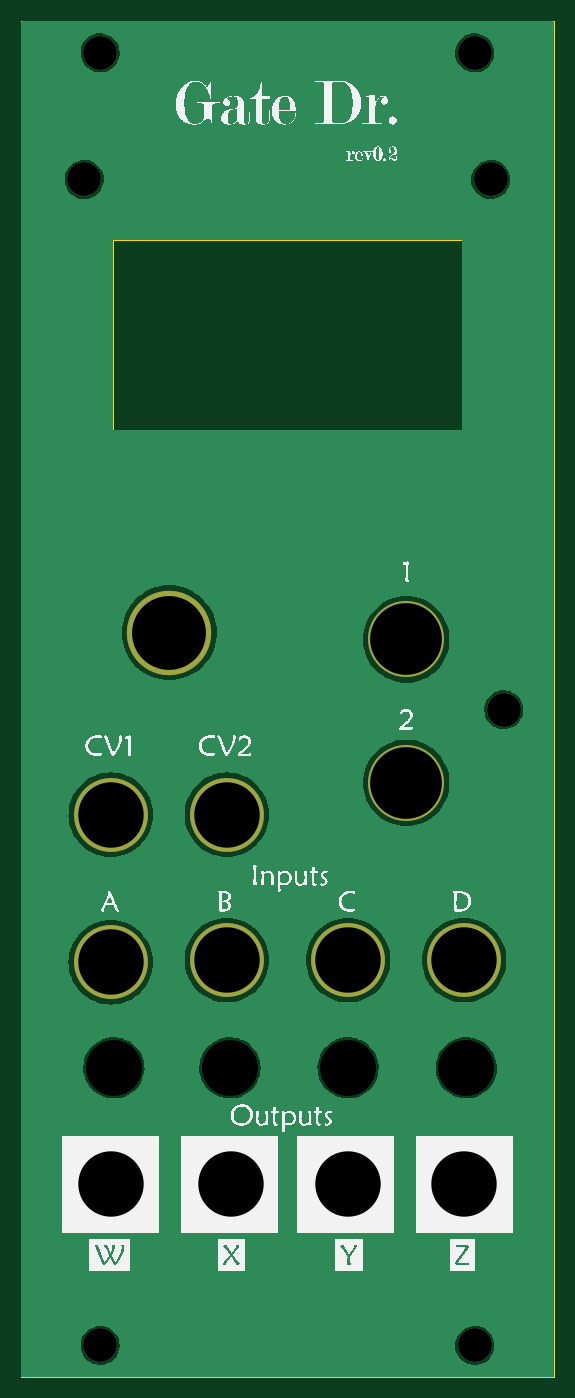
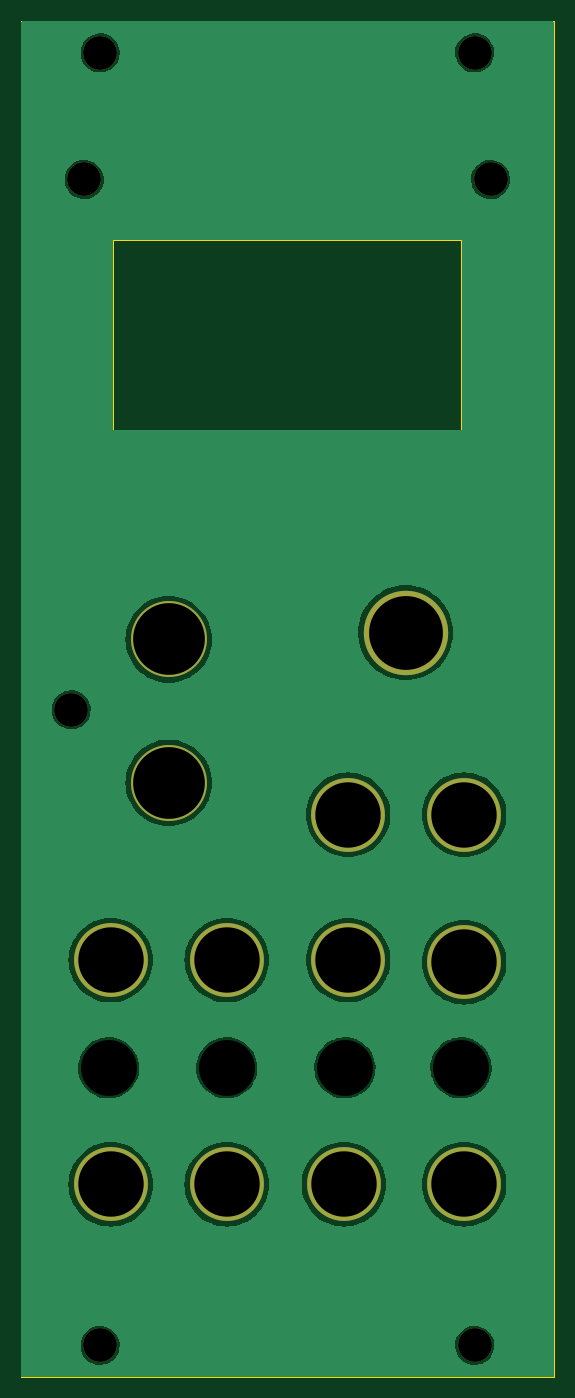
Circuit board: 11 layer files. Board 50.5 x 128.5 mm.
- bottom_copper: gateDr_panel-B_Cu.gbr (81417 bytes)
- bottom_mask: gateDr_panel-B_Mask.gbr (1976 bytes)
- paste: gateDr_panel-B_Paste.gbr (455 bytes)
- bottom_silk: gateDr_panel-B_Silkscreen.gbr (456 bytes)
- outline: gateDr_panel-Edge_Cuts.gbr (729 bytes)
- top_copper: gateDr_panel-F_Cu.gbr (81417 bytes)
- top_mask: gateDr_panel-F_Mask.gbr (1976 bytes)
- paste: gateDr_panel-F_Paste.gbr (455 bytes)
- top_silk: gateDr_panel-F_Silkscreen.gbr (309553 bytes)
- drill: gateDr_panel-NPTH.drl (541 bytes)
- drill: gateDr_panel-PTH.drl (623 bytes)

=== bottom_copper: gateDr_panel-B_Cu.gbr (81417 bytes, source omitted) ===
=== bottom_mask: gateDr_panel-B_Mask.gbr ===
%TF.GenerationSoftware,KiCad,Pcbnew,7.0.2*%
%TF.CreationDate,2025-01-10T16:22:39-06:00*%
%TF.ProjectId,gateDr_panel,67617465-4472-45f7-9061-6e656c2e6b69,rev?*%
%TF.SameCoordinates,Original*%
%TF.FileFunction,Soldermask,Bot*%
%TF.FilePolarity,Negative*%
%FSLAX46Y46*%
G04 Gerber Fmt 4.6, Leading zero omitted, Abs format (unit mm)*
G04 Created by KiCad (PCBNEW 7.0.2) date 2025-01-10 16:22:39*
%MOMM*%
%LPD*%
G01*
G04 APERTURE LIST*
%ADD10C,1.524000*%
%ADD11C,3.200000*%
%ADD12C,8.000000*%
%ADD13C,7.000000*%
%ADD14C,7.200000*%
G04 APERTURE END LIST*
D10*
%TO.C,REF\u002A\u002A*%
X69800000Y-149200000D03*
%TD*%
D11*
%TO.C,REF\u002A\u002A*%
X57500000Y-53000000D03*
%TD*%
D10*
%TO.C,REF\u002A\u002A*%
X92200000Y-149200000D03*
%TD*%
D12*
%TO.C,REF\u002A\u002A*%
X64050000Y-107950000D03*
%TD*%
D11*
%TO.C,REF\u002A\u002A*%
X93000000Y-53000000D03*
%TD*%
D10*
%TO.C,REF\u002A\u002A*%
X58800000Y-149200000D03*
%TD*%
D13*
%TO.C,REF\u002A\u002A*%
X58500000Y-139200000D03*
%TD*%
%TO.C,REF\u002A\u002A*%
X92000000Y-139000000D03*
%TD*%
D11*
%TO.C,REF\u002A\u002A*%
X94500000Y-65000000D03*
%TD*%
D14*
%TO.C,REF\u002A\u002A*%
X86500000Y-122200000D03*
%TD*%
D13*
%TO.C,REF\u002A\u002A*%
X81000000Y-139000000D03*
%TD*%
D11*
%TO.C,REF\u002A\u002A*%
X56000000Y-65000000D03*
%TD*%
D13*
%TO.C,REF\u002A\u002A*%
X58500000Y-160250000D03*
%TD*%
%TO.C,REF\u002A\u002A*%
X58500000Y-125200000D03*
%TD*%
D14*
%TO.C,REF\u002A\u002A*%
X86500000Y-108600000D03*
%TD*%
D13*
%TO.C,REF\u002A\u002A*%
X69900000Y-160250000D03*
%TD*%
D11*
%TO.C,REF\u002A\u002A*%
X95750000Y-115250000D03*
%TD*%
D13*
%TO.C,REF\u002A\u002A*%
X92000000Y-160250000D03*
%TD*%
%TO.C,REF\u002A\u002A*%
X69500000Y-125200000D03*
%TD*%
D10*
%TO.C,REF\u002A\u002A*%
X81000000Y-149200000D03*
%TD*%
D13*
%TO.C,REF\u002A\u002A*%
X69500000Y-139000000D03*
%TD*%
D11*
%TO.C,REF\u002A\u002A*%
X57500000Y-175500000D03*
%TD*%
D13*
%TO.C,REF\u002A\u002A*%
X81000000Y-160250000D03*
%TD*%
D11*
%TO.C,REF\u002A\u002A*%
X93000000Y-175500000D03*
%TD*%
M02*

=== paste: gateDr_panel-B_Paste.gbr ===
%TF.GenerationSoftware,KiCad,Pcbnew,7.0.2*%
%TF.CreationDate,2025-01-10T16:22:39-06:00*%
%TF.ProjectId,gateDr_panel,67617465-4472-45f7-9061-6e656c2e6b69,rev?*%
%TF.SameCoordinates,Original*%
%TF.FileFunction,Paste,Bot*%
%TF.FilePolarity,Positive*%
%FSLAX46Y46*%
G04 Gerber Fmt 4.6, Leading zero omitted, Abs format (unit mm)*
G04 Created by KiCad (PCBNEW 7.0.2) date 2025-01-10 16:22:39*
%MOMM*%
%LPD*%
G01*
G04 APERTURE LIST*
G04 APERTURE END LIST*
M02*

=== bottom_silk: gateDr_panel-B_Silkscreen.gbr ===
%TF.GenerationSoftware,KiCad,Pcbnew,7.0.2*%
%TF.CreationDate,2025-01-10T16:22:39-06:00*%
%TF.ProjectId,gateDr_panel,67617465-4472-45f7-9061-6e656c2e6b69,rev?*%
%TF.SameCoordinates,Original*%
%TF.FileFunction,Legend,Bot*%
%TF.FilePolarity,Positive*%
%FSLAX46Y46*%
G04 Gerber Fmt 4.6, Leading zero omitted, Abs format (unit mm)*
G04 Created by KiCad (PCBNEW 7.0.2) date 2025-01-10 16:22:39*
%MOMM*%
%LPD*%
G01*
G04 APERTURE LIST*
G04 APERTURE END LIST*
M02*

=== outline: gateDr_panel-Edge_Cuts.gbr ===
%TF.GenerationSoftware,KiCad,Pcbnew,7.0.2*%
%TF.CreationDate,2025-01-10T16:22:39-06:00*%
%TF.ProjectId,gateDr_panel,67617465-4472-45f7-9061-6e656c2e6b69,rev?*%
%TF.SameCoordinates,Original*%
%TF.FileFunction,Profile,NP*%
%FSLAX46Y46*%
G04 Gerber Fmt 4.6, Leading zero omitted, Abs format (unit mm)*
G04 Created by KiCad (PCBNEW 7.0.2) date 2025-01-10 16:22:39*
%MOMM*%
%LPD*%
G01*
G04 APERTURE LIST*
%TA.AperFunction,Profile*%
%ADD10C,0.100000*%
%TD*%
G04 APERTURE END LIST*
D10*
X50000000Y-50000000D02*
X100500000Y-50000000D01*
X100500000Y-178500000D01*
X50000000Y-178500000D01*
X50000000Y-50000000D01*
X58750000Y-70750000D02*
X91750000Y-70750000D01*
X91750000Y-88750000D01*
X58750000Y-88750000D01*
X58750000Y-70750000D01*
M02*

=== top_copper: gateDr_panel-F_Cu.gbr (81417 bytes, source omitted) ===
=== top_mask: gateDr_panel-F_Mask.gbr ===
%TF.GenerationSoftware,KiCad,Pcbnew,7.0.2*%
%TF.CreationDate,2025-01-10T16:22:39-06:00*%
%TF.ProjectId,gateDr_panel,67617465-4472-45f7-9061-6e656c2e6b69,rev?*%
%TF.SameCoordinates,Original*%
%TF.FileFunction,Soldermask,Top*%
%TF.FilePolarity,Negative*%
%FSLAX46Y46*%
G04 Gerber Fmt 4.6, Leading zero omitted, Abs format (unit mm)*
G04 Created by KiCad (PCBNEW 7.0.2) date 2025-01-10 16:22:39*
%MOMM*%
%LPD*%
G01*
G04 APERTURE LIST*
%ADD10C,1.524000*%
%ADD11C,3.200000*%
%ADD12C,8.000000*%
%ADD13C,7.000000*%
%ADD14C,7.200000*%
G04 APERTURE END LIST*
D10*
%TO.C,REF\u002A\u002A*%
X69800000Y-149200000D03*
%TD*%
D11*
%TO.C,REF\u002A\u002A*%
X57500000Y-53000000D03*
%TD*%
D10*
%TO.C,REF\u002A\u002A*%
X92200000Y-149200000D03*
%TD*%
D12*
%TO.C,REF\u002A\u002A*%
X64050000Y-107950000D03*
%TD*%
D11*
%TO.C,REF\u002A\u002A*%
X93000000Y-53000000D03*
%TD*%
D10*
%TO.C,REF\u002A\u002A*%
X58800000Y-149200000D03*
%TD*%
D13*
%TO.C,REF\u002A\u002A*%
X58500000Y-139200000D03*
%TD*%
%TO.C,REF\u002A\u002A*%
X92000000Y-139000000D03*
%TD*%
D11*
%TO.C,REF\u002A\u002A*%
X94500000Y-65000000D03*
%TD*%
D14*
%TO.C,REF\u002A\u002A*%
X86500000Y-122200000D03*
%TD*%
D13*
%TO.C,REF\u002A\u002A*%
X81000000Y-139000000D03*
%TD*%
D11*
%TO.C,REF\u002A\u002A*%
X56000000Y-65000000D03*
%TD*%
D13*
%TO.C,REF\u002A\u002A*%
X58500000Y-160250000D03*
%TD*%
%TO.C,REF\u002A\u002A*%
X58500000Y-125200000D03*
%TD*%
D14*
%TO.C,REF\u002A\u002A*%
X86500000Y-108600000D03*
%TD*%
D13*
%TO.C,REF\u002A\u002A*%
X69900000Y-160250000D03*
%TD*%
D11*
%TO.C,REF\u002A\u002A*%
X95750000Y-115250000D03*
%TD*%
D13*
%TO.C,REF\u002A\u002A*%
X92000000Y-160250000D03*
%TD*%
%TO.C,REF\u002A\u002A*%
X69500000Y-125200000D03*
%TD*%
D10*
%TO.C,REF\u002A\u002A*%
X81000000Y-149200000D03*
%TD*%
D13*
%TO.C,REF\u002A\u002A*%
X69500000Y-139000000D03*
%TD*%
D11*
%TO.C,REF\u002A\u002A*%
X57500000Y-175500000D03*
%TD*%
D13*
%TO.C,REF\u002A\u002A*%
X81000000Y-160250000D03*
%TD*%
D11*
%TO.C,REF\u002A\u002A*%
X93000000Y-175500000D03*
%TD*%
M02*

=== paste: gateDr_panel-F_Paste.gbr ===
%TF.GenerationSoftware,KiCad,Pcbnew,7.0.2*%
%TF.CreationDate,2025-01-10T16:22:39-06:00*%
%TF.ProjectId,gateDr_panel,67617465-4472-45f7-9061-6e656c2e6b69,rev?*%
%TF.SameCoordinates,Original*%
%TF.FileFunction,Paste,Top*%
%TF.FilePolarity,Positive*%
%FSLAX46Y46*%
G04 Gerber Fmt 4.6, Leading zero omitted, Abs format (unit mm)*
G04 Created by KiCad (PCBNEW 7.0.2) date 2025-01-10 16:22:39*
%MOMM*%
%LPD*%
G01*
G04 APERTURE LIST*
G04 APERTURE END LIST*
M02*

=== top_silk: gateDr_panel-F_Silkscreen.gbr (309553 bytes, source omitted) ===
=== drill: gateDr_panel-NPTH.drl ===
M48
; DRILL file {KiCad 7.0.2} date Fri Jan 10 16:22:40 2025
; FORMAT={-:-/ absolute / metric / decimal}
; #@! TF.CreationDate,2025-01-10T16:22:40-06:00
; #@! TF.GenerationSoftware,Kicad,Pcbnew,7.0.2
; #@! TF.FileFunction,NonPlated,1,2,NPTH
FMAT,2
METRIC
; #@! TA.AperFunction,NonPlated,NPTH,ComponentDrill
T1C3.200
; #@! TA.AperFunction,NonPlated,NPTH,ComponentDrill
T2C5.300
%
G90
G05
T1
X56.0Y-65.0
X57.5Y-53.0
X57.5Y-175.5
X93.0Y-53.0
X93.0Y-175.5
X94.5Y-65.0
X95.75Y-115.25
T2
X58.8Y-149.2
X69.8Y-149.2
X81.0Y-149.2
X92.2Y-149.2
T0
M30

=== drill: gateDr_panel-PTH.drl ===
M48
; DRILL file {KiCad 7.0.2} date Fri Jan 10 16:22:40 2025
; FORMAT={-:-/ absolute / metric / decimal}
; #@! TF.CreationDate,2025-01-10T16:22:40-06:00
; #@! TF.GenerationSoftware,Kicad,Pcbnew,7.0.2
; #@! TF.FileFunction,Plated,1,2,PTH
FMAT,2
METRIC
; #@! TA.AperFunction,Plated,PTH,ComponentDrill
T1C6.200
; #@! TA.AperFunction,Plated,PTH,ComponentDrill
T2C6.800
; #@! TA.AperFunction,Plated,PTH,ComponentDrill
T3C7.000
%
G90
G05
T1
X58.5Y-125.2
X58.5Y-139.2
X58.5Y-160.25
X69.5Y-125.2
X69.5Y-139.0
X69.9Y-160.25
X81.0Y-139.0
X81.0Y-160.25
X92.0Y-139.0
X92.0Y-160.25
T2
X86.5Y-108.6
X86.5Y-122.2
T3
X64.05Y-107.95
T0
M30

